Photos from the image-classification dataset "classifier_dataset" in the GitHub repository yagit21/mtg_scanner_application. Its 60 classes are: Abandoned Outpost, Alluring Siren, Angelic Accord, archangel s light, Artifact Mutation, Augury Owl, Blood Artist, Boros Charm, Canal Monitor, Crippling Chill, Crosswinds, Cryptolith Fragment, Cyclops of One-Eyed Pass, Deception, Descendant of Soramaro, Dread Presence, Drunau Corpse Trawler, Duergar Hedge-Mage, Embodiment of Fury, Extinguish, Foul-Tongue Shriek, Frenemy of the Guildpact, Ghoulsteed, Gladecover Scout, Glimmer of Genius, Guiltfeeder, Harness the Storm, Hatchery Spider, I m rubber you re glue, imp s mischief, Impulsive Maneuvers, Karmic Justice, Kruin Striker, Lava Tubes, Lord of the Pit, Maelstrom Pulse, Mass Hysteria, Mazirek Kraul Death Priest, Merrow Harbinger, Mirri the Cursed Avatar, Mouth, Primal Druid, Puppeteer Clique, Ray of Erasure, Reach of Shadows, Rib Cage Spider, Riptide Mangler, rofellos s gift, Savvy Hunter, Shivan Raptor, Smelt, Spectral Reserves, Thriving Rats, Torch Fiend, Trap Essence, Ulvenwald Abomination, Vexing Scuttler, Vivid Creek, Warthog, Zhalfirin Decoy.

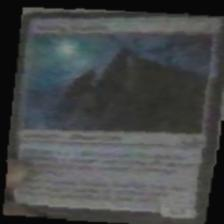
Label: Vexing Scuttler

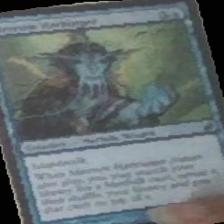
Label: Merrow Harbinger

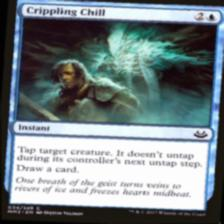
Label: Crippling Chill

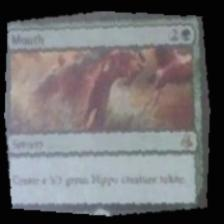
Label: Mouth

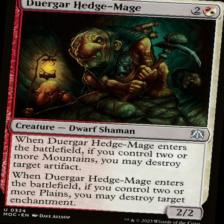
Label: Duergar Hedge-Mage

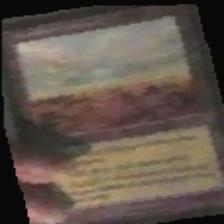
Label: Abandoned Outpost
